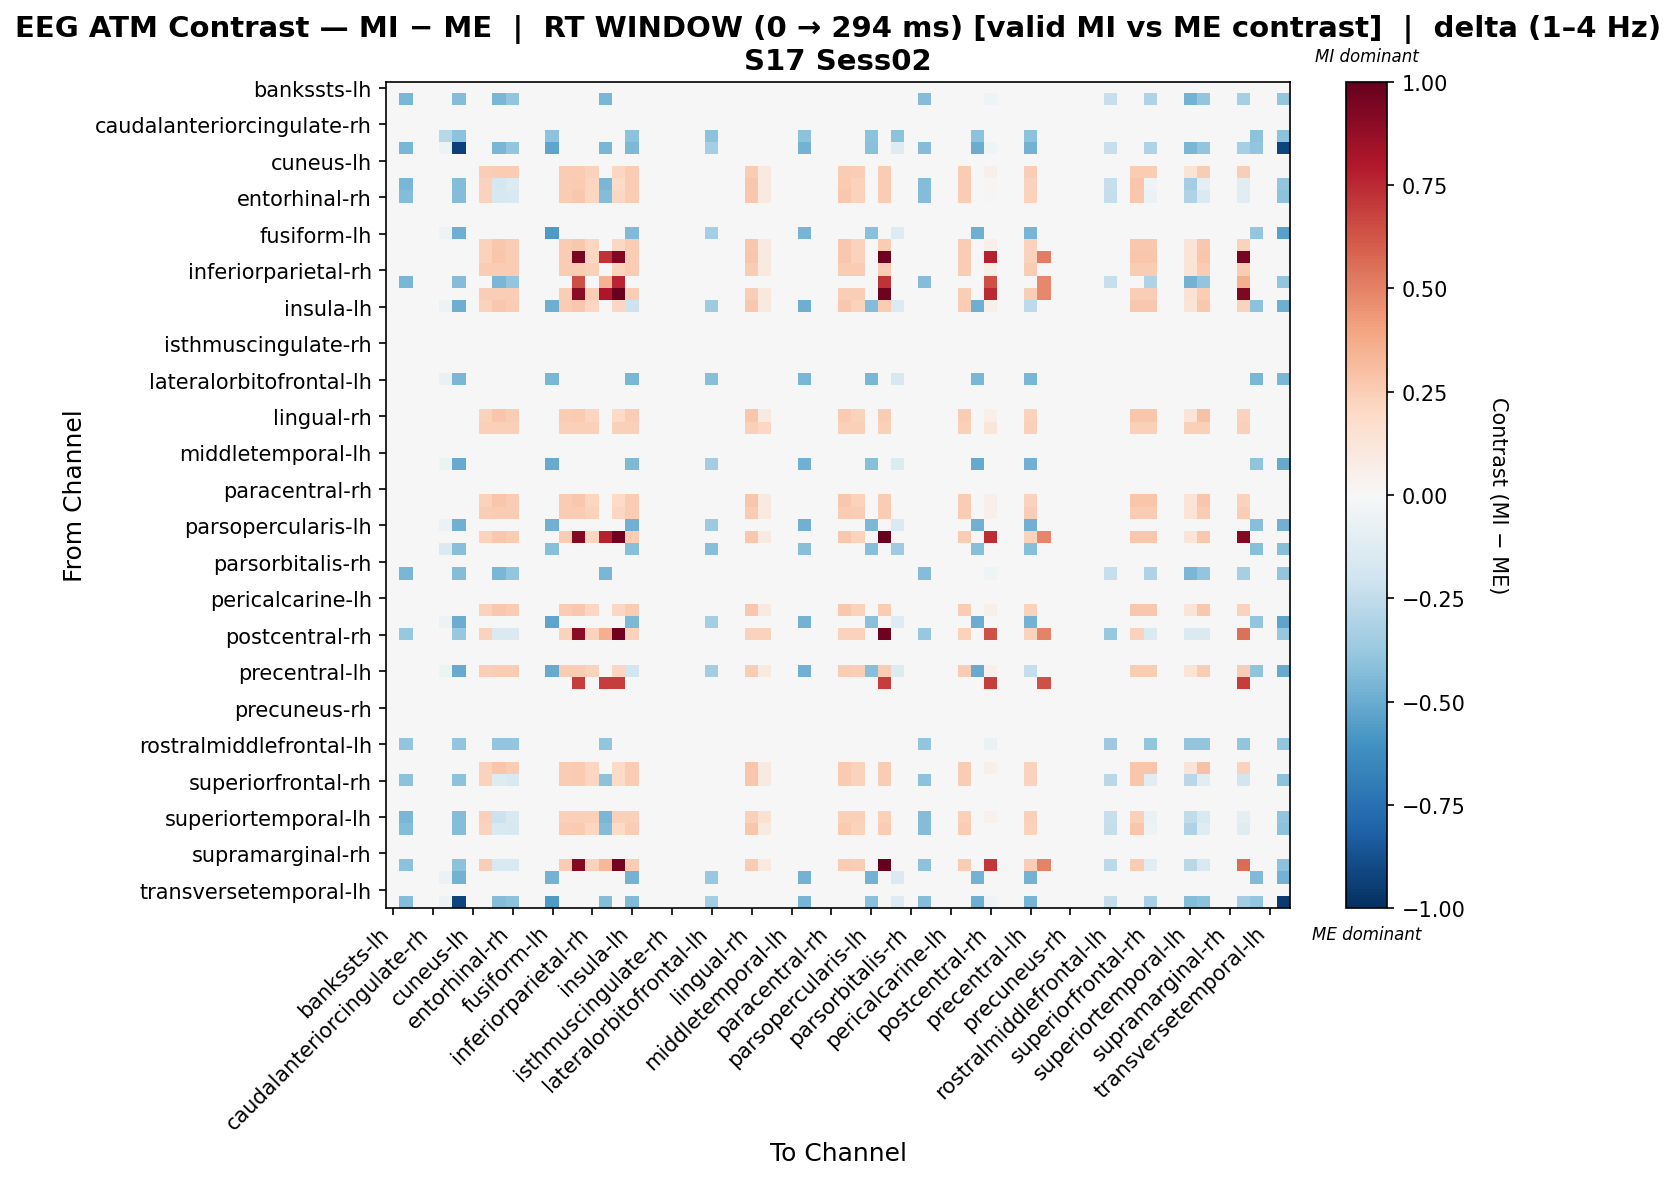

The table this chart was drawn from, first rows:
, bankssts-lh, bankssts-rh, caudalanteriorcingulate-lh, caudalanteriorcingulate-rh, caudalmiddlefrontal-lh, caudalmiddlefrontal-rh, cuneus-lh, cuneus-rh, entorhinal-lh, entorhinal-rh, frontalpole-lh, frontalpole-rh, fusiform-lh, fusiform-rh, inferiorparietal-lh, inferiorparietal-rh, inferiortemporal-lh, inferiortemporal-rh, insula-lh, insula-rh, isthmuscingulate-lh, isthmuscingulate-rh, lateraloccipital-lh
bankssts-lh, 0.0, 0.0, 0.0, 0.0, 0.0, 0.0, 0.0, 0.0, 0.0, 0.0, 0.0, 0.0, 0.0, 0.0, 0.0, 0.0, 0.0, 0.0, 0.0, 0.0, 0.0, 0.0, 0.0
bankssts-rh, 0.0, -0.4541, 0.0, 0.0, 0.0, -0.4334, 0.0, 0.0, -0.4541, -0.3921, 0.0, 0.0, 0.0, 0.0, 0.0, 0.0, -0.4541, 0.0, 0.0, 0.0, 0.0, 0.0, 0.0
caudalanteriorcingulate-lh, 0.0, 0.0, 0.0, 0.0, 0.0, 0.0, 0.0, 0.0, 0.0, 0.0, 0.0, 0.0, 0.0, 0.0, 0.0, 0.0, 0.0, 0.0, 0.0, 0.0, 0.0, 0.0, 0.0
caudalanteriorcingulate-rh, 0.0, 0.0, 0.0, 0.0, 0.0, 0.0, 0.0, 0.0, 0.0, 0.0, 0.0, 0.0, 0.0, 0.0, 0.0, 0.0, 0.0, 0.0, 0.0, 0.0, 0.0, 0.0, 0.0
caudalmiddlefrontal-lh, 0.0, 0.0, 0.0, 0.0, -0.2736, -0.4104, 0.0, 0.0, 0.0, 0.0, 0.0, 0.0, -0.4104, 0.0, 0.0, 0.0, 0.0, 0.0, -0.4104, 0.0, 0.0, 0.0, 0.0
caudalmiddlefrontal-rh, 0.0, -0.456, 0.0, 0.0, -0.05262, -0.9352, 0.0, 0.0, -0.456, -0.3938, 0.0, 0.0, -0.5262, 0.0, 0.0, 0.0, -0.456, 0.0, -0.4473, 0.0, 0.0, 0.0, 0.0
cuneus-lh, 0.0, 0.0, 0.0, 0.0, 0.0, 0.0, 0.0, 0.0, 0.0, 0.0, 0.0, 0.0, 0.0, 0.0, 0.0, 0.0, 0.0, 0.0, 0.0, 0.0, 0.0, 0.0, 0.0
cuneus-rh, 0.0, 0.0, 0.0, 0.0, 0.0, 0.0, 0.0, 0.2435, 0.257, 0.257, 0.0, 0.0, 0.0, 0.257, 0.257, 0.2299, 0.0, 0.2164, 0.257, 0.0, 0.0, 0.0, 0.0
entorhinal-lh, 0.0, -0.4541, 0.0, 0.0, 0.0, -0.4334, 0.0, 0.2274, -0.1761, -0.1395, 0.0, 0.0, 0.0, 0.2527, 0.2653, 0.2148, -0.4541, 0.2021, 0.2527, 0.0, 0.0, 0.0, 0.0
entorhinal-rh, 0.0, -0.4333, 0.0, 0.0, 0.0, -0.4333, 0.0, 0.2311, -0.1637, -0.1549, 0.0, 0.0, 0.0, 0.2567, 0.2696, 0.2182, -0.4333, 0.2054, 0.2567, 0.0, 0.0, 0.0, 0.0
frontalpole-lh, 0.0, 0.0, 0.0, 0.0, 0.0, 0.0, 0.0, 0.0, 0.0, 0.0, 0.0, 0.0, 0.0, 0.0, 0.0, 0.0, 0.0, 0.0, 0.0, 0.0, 0.0, 0.0, 0.0
frontalpole-rh, 0.0, 0.0, 0.0, 0.0, 0.0, 0.0, 0.0, 0.0, 0.0, 0.0, 0.0, 0.0, 0.0, 0.0, 0.0, 0.0, 0.0, 0.0, 0.0, 0.0, 0.0, 0.0, 0.0
fusiform-lh, 0.0, 0.0, 0.0, 0.0, -0.05176, -0.4918, 0.0, 0.0, 0.0, 0.0, 0.0, 0.0, -0.5694, 0.0, 0.0, 0.0, 0.0, 0.0, -0.44, 0.0, 0.0, 0.0, 0.0
fusiform-rh, 0.0, 0.0, 0.0, 0.0, 0.0, 0.0, 0.0, 0.2311, 0.2696, 0.2567, 0.0, 0.0, 0.0, 0.2567, 0.2696, 0.2182, 0.0, 0.2054, 0.2567, 0.0, 0.0, 0.0, 0.0
inferiorparietal-lh, 0.0, 0.0, 0.0, 0.0, 0.0, 0.0, 0.0, 0.228, 0.2787, 0.2533, 0.0, 0.0, 0.0, 0.2533, 0.944, 0.2153, 0.7204, 0.923, 0.2533, 0.0, 0.0, 0.0, 0.0
inferiorparietal-rh, 0.0, 0.0, 0.0, 0.0, 0.0, 0.0, 0.0, 0.252, 0.252, 0.252, 0.0, 0.0, 0.0, 0.252, 0.252, 0.238, 0.0, 0.224, 0.252, 0.0, 0.0, 0.0, 0.0
inferiortemporal-lh, 0.0, -0.4541, 0.0, 0.0, 0.0, -0.4334, 0.0, 0.0, -0.4541, -0.3921, 0.0, 0.0, 0.0, 0.0, 0.6438, 0.0, 0.3507, 0.7645, 0.0, 0.0, 0.0, 0.0, 0.0
inferiortemporal-rh, 0.0, 0.0, 0.0, 0.0, 0.0, 0.0, 0.0, 0.2497, 0.2497, 0.2497, 0.0, 0.0, 0.0, 0.2497, 0.8935, 0.2497, 0.8047, 0.9995, 0.2497, 0.0, 0.0, 0.0, 0.0
insula-lh, 0.0, 0.0, 0.0, 0.0, -0.05441, -0.4897, 0.0, 0.2311, 0.2696, 0.2567, 0.0, 0.0, -0.4897, 0.2567, 0.2696, 0.2182, 0.0, 0.2054, -0.2058, 0.0, 0.0, 0.0, 0.0
insula-rh, 0.0, 0.0, 0.0, 0.0, 0.0, 0.0, 0.0, 0.0, 0.0, 0.0, 0.0, 0.0, 0.0, 0.0, 0.0, 0.0, 0.0, 0.0, 0.0, 0.0, 0.0, 0.0, 0.0
isthmuscingulate-lh, 0.0, 0.0, 0.0, 0.0, 0.0, 0.0, 0.0, 0.0, 0.0, 0.0, 0.0, 0.0, 0.0, 0.0, 0.0, 0.0, 0.0, 0.0, 0.0, 0.0, 0.0, 0.0, 0.0
isthmuscingulate-rh, 0.0, 0.0, 0.0, 0.0, 0.0, 0.0, 0.0, 0.0, 0.0, 0.0, 0.0, 0.0, 0.0, 0.0, 0.0, 0.0, 0.0, 0.0, 0.0, 0.0, 0.0, 0.0, 0.0
lateraloccipital-lh, 0.0, 0.0, 0.0, 0.0, 0.0, 0.0, 0.0, 0.0, 0.0, 0.0, 0.0, 0.0, 0.0, 0.0, 0.0, 0.0, 0.0, 0.0, 0.0, 0.0, 0.0, 0.0, 0.0
lateraloccipital-rh, 0.0, 0.0, 0.0, 0.0, 0.0, 0.0, 0.0, 0.0, 0.0, 0.0, 0.0, 0.0, 0.0, 0.0, 0.0, 0.0, 0.0, 0.0, 0.0, 0.0, 0.0, 0.0, 0.0
lateralorbitofrontal-lh, 0.0, 0.0, 0.0, 0.0, -0.06559, -0.4591, 0.0, 0.0, 0.0, 0.0, 0.0, 0.0, -0.4591, 0.0, 0.0, 0.0, 0.0, 0.0, -0.4591, 0.0, 0.0, 0.0, 0.0
lateralorbitofrontal-rh, 0.0, 0.0, 0.0, 0.0, 0.0, 0.0, 0.0, 0.0, 0.0, 0.0, 0.0, 0.0, 0.0, 0.0, 0.0, 0.0, 0.0, 0.0, 0.0, 0.0, 0.0, 0.0, 0.0
lingual-lh, 0.0, 0.0, 0.0, 0.0, 0.0, 0.0, 0.0, 0.0, 0.0, 0.0, 0.0, 0.0, 0.0, 0.0, 0.0, 0.0, 0.0, 0.0, 0.0, 0.0, 0.0, 0.0, 0.0
lingual-rh, 0.0, 0.0, 0.0, 0.0, 0.0, 0.0, 0.0, 0.2274, 0.2779, 0.2527, 0.0, 0.0, 0.0, 0.2527, 0.2653, 0.2148, 0.0, 0.2021, 0.2527, 0.0, 0.0, 0.0, 0.0
medialorbitofrontal-lh, 0.0, 0.0, 0.0, 0.0, 0.0, 0.0, 0.0, 0.235, 0.235, 0.235, 0.0, 0.0, 0.0, 0.235, 0.235, 0.235, 0.0, 0.235, 0.235, 0.0, 0.0, 0.0, 0.0
medialorbitofrontal-rh, 0.0, 0.0, 0.0, 0.0, 0.0, 0.0, 0.0, 0.0, 0.0, 0.0, 0.0, 0.0, 0.0, 0.0, 0.0, 0.0, 0.0, 0.0, 0.0, 0.0, 0.0, 0.0, 0.0
middletemporal-lh, 0.0, 0.0, 0.0, 0.0, 0.0, 0.0, 0.0, 0.0, 0.0, 0.0, 0.0, 0.0, 0.0, 0.0, 0.0, 0.0, 0.0, 0.0, 0.0, 0.0, 0.0, 0.0, 0.0
middletemporal-rh, 0.0, 0.0, 0.0, 0.0, -0.0532, -0.5054, 0.0, 0.0, 0.0, 0.0, 0.0, 0.0, -0.5054, 0.0, 0.0, 0.0, 0.0, 0.0, -0.4522, 0.0, 0.0, 0.0, 0.0
paracentral-lh, 0.0, 0.0, 0.0, 0.0, 0.0, 0.0, 0.0, 0.0, 0.0, 0.0, 0.0, 0.0, 0.0, 0.0, 0.0, 0.0, 0.0, 0.0, 0.0, 0.0, 0.0, 0.0, 0.0
paracentral-rh, 0.0, 0.0, 0.0, 0.0, 0.0, 0.0, 0.0, 0.0, 0.0, 0.0, 0.0, 0.0, 0.0, 0.0, 0.0, 0.0, 0.0, 0.0, 0.0, 0.0, 0.0, 0.0, 0.0
parahippocampal-lh, 0.0, 0.0, 0.0, 0.0, 0.0, 0.0, 0.0, 0.228, 0.2787, 0.2533, 0.0, 0.0, 0.0, 0.2533, 0.266, 0.2153, 0.0, 0.2027, 0.2533, 0.0, 0.0, 0.0, 0.0
parahippocampal-rh, 0.0, 0.0, 0.0, 0.0, 0.0, 0.0, 0.0, 0.2435, 0.257, 0.257, 0.0, 0.0, 0.0, 0.257, 0.257, 0.2299, 0.0, 0.2164, 0.257, 0.0, 0.0, 0.0, 0.0
parsopercularis-lh, 0.0, 0.0, 0.0, 0.0, -0.05633, -0.4788, 0.0, 0.0, 0.0, 0.0, 0.0, 0.0, -0.4788, 0.0, 0.0, 0.0, 0.0, 0.0, -0.4788, 0.0, 0.0, 0.0, 0.0
parsopercularis-rh, 0.0, 0.0, 0.0, 0.0, 0.0, 0.0, 0.0, 0.2311, 0.2696, 0.2567, 0.0, 0.0, 0.0, 0.2567, 0.9188, 0.2182, 0.771, 0.9764, 0.2567, 0.0, 0.0, 0.0, 0.0
parsorbitalis-lh, 0.0, 0.0, 0.0, 0.0, -0.1429, -0.4288, 0.0, 0.0, 0.0, 0.0, 0.0, 0.0, -0.4288, 0.0, 0.0, 0.0, 0.0, 0.0, -0.4288, 0.0, 0.0, 0.0, 0.0
parsorbitalis-rh, 0.0, 0.0, 0.0, 0.0, 0.0, 0.0, 0.0, 0.0, 0.0, 0.0, 0.0, 0.0, 0.0, 0.0, 0.0, 0.0, 0.0, 0.0, 0.0, 0.0, 0.0, 0.0, 0.0
parstriangularis-lh, 0.0, -0.456, 0.0, 0.0, 0.0, -0.4353, 0.0, 0.0, -0.456, -0.3938, 0.0, 0.0, 0.0, 0.0, 0.0, 0.0, -0.456, 0.0, 0.0, 0.0, 0.0, 0.0, 0.0
parstriangularis-rh, 0.0, 0.0, 0.0, 0.0, 0.0, 0.0, 0.0, 0.0, 0.0, 0.0, 0.0, 0.0, 0.0, 0.0, 0.0, 0.0, 0.0, 0.0, 0.0, 0.0, 0.0, 0.0, 0.0
pericalcarine-lh, 0.0, 0.0, 0.0, 0.0, 0.0, 0.0, 0.0, 0.0, 0.0, 0.0, 0.0, 0.0, 0.0, 0.0, 0.0, 0.0, 0.0, 0.0, 0.0, 0.0, 0.0, 0.0, 0.0
pericalcarine-rh, 0.0, 0.0, 0.0, 0.0, 0.0, 0.0, 0.0, 0.2311, 0.2696, 0.2567, 0.0, 0.0, 0.0, 0.2567, 0.2696, 0.2182, 0.0, 0.2054, 0.2567, 0.0, 0.0, 0.0, 0.0
postcentral-lh, 0.0, 0.0, 0.0, 0.0, -0.05262, -0.4999, 0.0, 0.0, 0.0, 0.0, 0.0, 0.0, -0.5262, 0.0, 0.0, 0.0, 0.0, 0.0, -0.4473, 0.0, 0.0, 0.0, 0.0
postcentral-rh, 0.0, -0.378, 0.0, 0.0, 0.0, -0.378, 0.0, 0.2302, -0.1478, -0.1478, 0.0, 0.0, 0.0, 0.2302, 0.8907, 0.2302, 0.365, 0.9732, 0.2302, 0.0, 0.0, 0.0, 0.0
posteriorcingulate-lh, 0.0, 0.0, 0.0, 0.0, 0.0, 0.0, 0.0, 0.0, 0.0, 0.0, 0.0, 0.0, 0.0, 0.0, 0.0, 0.0, 0.0, 0.0, 0.0, 0.0, 0.0, 0.0, 0.0
posteriorcingulate-rh, 0.0, 0.0, 0.0, 0.0, 0.0, 0.0, 0.0, 0.0, 0.0, 0.0, 0.0, 0.0, 0.0, 0.0, 0.0, 0.0, 0.0, 0.0, 0.0, 0.0, 0.0, 0.0, 0.0
precentral-lh, 0.0, 0.0, 0.0, 0.0, -0.0532, -0.5054, 0.0, 0.2435, 0.257, 0.257, 0.0, 0.0, -0.5054, 0.257, 0.257, 0.2299, 0.0, 0.2164, -0.1952, 0.0, 0.0, 0.0, 0.0
precentral-rh, 0.0, 0.0, 0.0, 0.0, 0.0, 0.0, 0.0, 0.0, 0.0, 0.0, 0.0, 0.0, 0.0, 0.0, 0.6916, 0.0, 0.6916, 0.6916, 0.0, 0.0, 0.0, 0.0, 0.0
precuneus-lh, 0.0, 0.0, 0.0, 0.0, 0.0, 0.0, 0.0, 0.0, 0.0, 0.0, 0.0, 0.0, 0.0, 0.0, 0.0, 0.0, 0.0, 0.0, 0.0, 0.0, 0.0, 0.0, 0.0
precuneus-rh, 0.0, 0.0, 0.0, 0.0, 0.0, 0.0, 0.0, 0.0, 0.0, 0.0, 0.0, 0.0, 0.0, 0.0, 0.0, 0.0, 0.0, 0.0, 0.0, 0.0, 0.0, 0.0, 0.0
rostralanteriorcingulate-lh, 0.0, 0.0, 0.0, 0.0, 0.0, 0.0, 0.0, 0.0, 0.0, 0.0, 0.0, 0.0, 0.0, 0.0, 0.0, 0.0, 0.0, 0.0, 0.0, 0.0, 0.0, 0.0, 0.0
rostralanteriorcingulate-rh, 0.0, 0.0, 0.0, 0.0, 0.0, 0.0, 0.0, 0.0, 0.0, 0.0, 0.0, 0.0, 0.0, 0.0, 0.0, 0.0, 0.0, 0.0, 0.0, 0.0, 0.0, 0.0, 0.0
rostralmiddlefrontal-lh, 0.0, -0.3963, 0.0, 0.0, 0.0, -0.3963, 0.0, 0.0, -0.3963, -0.3963, 0.0, 0.0, 0.0, 0.0, 0.0, 0.0, -0.3963, 0.0, 0.0, 0.0, 0.0, 0.0, 0.0
rostralmiddlefrontal-rh, 0.0, 0.0, 0.0, 0.0, 0.0, 0.0, 0.0, 0.0, 0.0, 0.0, 0.0, 0.0, 0.0, 0.0, 0.0, 0.0, 0.0, 0.0, 0.0, 0.0, 0.0, 0.0, 0.0
superiorfrontal-lh, 0.0, 0.0, 0.0, 0.0, 0.0, 0.0, 0.0, 0.2274, 0.2779, 0.2527, 0.0, 0.0, 0.0, 0.2527, 0.2653, 0.2148, 0.0, 0.2021, 0.2527, 0.0, 0.0, 0.0, 0.0
superiorfrontal-rh, 0.0, -0.4075, 0.0, 0.0, 0.0, -0.4075, 0.0, 0.2274, -0.1296, -0.1548, 0.0, 0.0, 0.0, 0.2527, 0.2653, 0.2148, -0.4075, 0.2021, 0.2527, 0.0, 0.0, 0.0, 0.0
superiorparietal-lh, 0.0, 0.0, 0.0, 0.0, 0.0, 0.0, 0.0, 0.0, 0.0, 0.0, 0.0, 0.0, 0.0, 0.0, 0.0, 0.0, 0.0, 0.0, 0.0, 0.0, 0.0, 0.0, 0.0
superiorparietal-rh, 0.0, 0.0, 0.0, 0.0, 0.0, 0.0, 0.0, 0.0, 0.0, 0.0, 0.0, 0.0, 0.0, 0.0, 0.0, 0.0, 0.0, 0.0, 0.0, 0.0, 0.0, 0.0, 0.0
... 8 more rows
